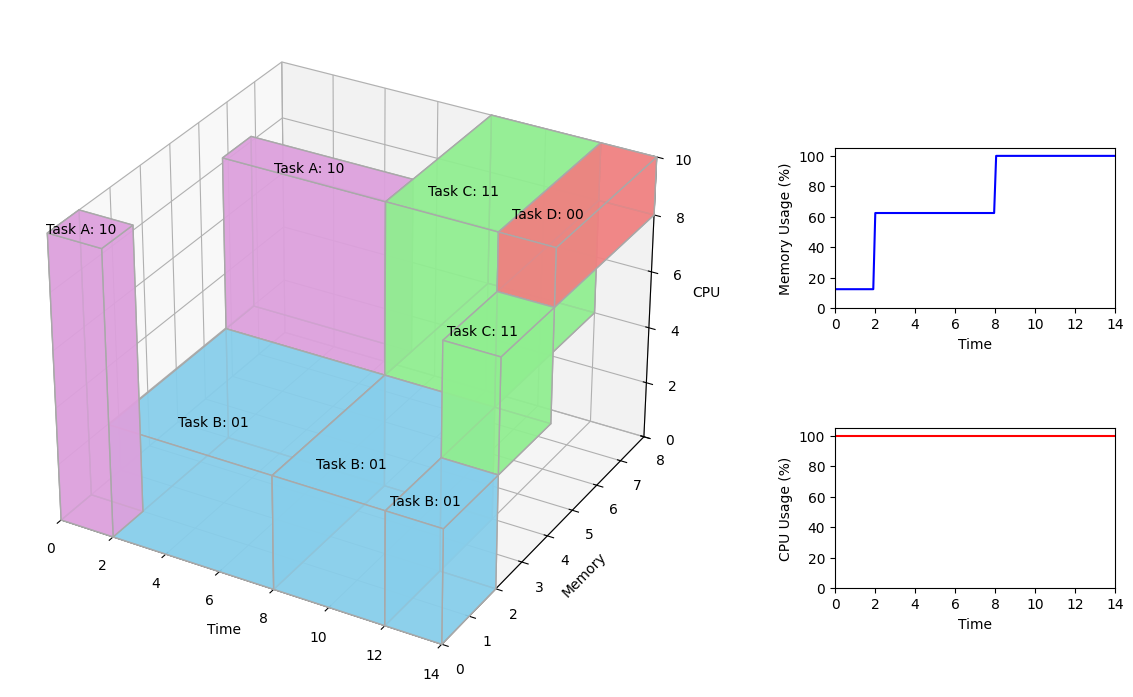

This chart was generated by the following Python code:
import numpy as np
import matplotlib.pyplot as plt
from mpl_toolkits.mplot3d.art3d import Poly3DCollection
from matplotlib.animation import FuncAnimation


FONTSIZE = 10
ALPHA = 0.75
# 设置全局字体和刻度
plt.rc('font', family='Times New Roman', size=FONTSIZE)
plt.rc('xtick', labelsize=FONTSIZE)
plt.rc('ytick', labelsize=FONTSIZE)

# 创建图形对象
fig = plt.figure(figsize=(14, 8))

# 添加3D子图用于绘制长方体动画
ax1 = fig.add_subplot(121, projection='3d')

# 添加2D子图用于绘制y方向总和随时间变化的曲线
ax2 = fig.add_axes([0.6, 0.55, 0.2, 0.2])
ax2.set_xlabel('Time')
ax2.set_ylabel('Memory Usage (%)')
ax2.set_ylim([0, 105])
ax2.set_xlim([0, 14])

# 指定 x 轴刻度显示的数字
ax2.set_xticks([0, 2, 4, 6, 8, 10, 12, 14])
ax2.set_xticklabels(['0', '2', '4', '6', '8', '10', '12', '14'])

# 指定 y 轴刻度显示的数字
ax2.set_yticks([0, 20, 40, 60, 80, 100])
ax2.set_yticklabels(['0', '20', '40', '60', '80', '100'])

# 添加2D子图用于绘制z方向总和随时间变化的曲线
ax3 = fig.add_axes([0.6, 0.2, 0.2, 0.2])
ax3.set_xlabel('Time')
ax3.set_ylabel('CPU Usage (%)')
ax3.set_ylim([0, 105])
ax3.set_xlim([0, 14])

# 指定 x 轴刻度显示的数字
ax3.set_xticks([0, 2, 4, 6, 8, 10, 12, 14])
ax3.set_xticklabels(['0', '2', '4', '6', '8', '10', '12', '14'])

# 指定 y 轴刻度显示的数字
ax3.set_yticks([0, 20, 40, 60, 80, 100])
ax3.set_yticklabels(['0', '20', '40', '60', '80', '100'])


# 初始化存储随时间变化的总和
time_data = np.linspace(0, 14, 140)
memory_usage = np.zeros_like(time_data)
cpu_usage = np.zeros_like(time_data)

def draw_cube(ax, origin, x_len, y_len, z_len, face_color, edge_color='dimgray', alpha=ALPHA):
    x, y, z = origin
    vertices = np.array([[x, y, z],
                         [x + x_len, y, z],
                         [x + x_len, y + y_len, z],
                         [x, y + y_len, z],
                         [x, y, z + z_len],
                         [x + x_len, y, z + z_len],
                         [x + x_len, y + y_len, z + z_len],
                         [x, y + y_len, z + z_len]])

    edges = [[vertices[j] for j in [0, 1, 2, 3]],
             [vertices[j] for j in [4, 5, 6, 7]],
             [vertices[j] for j in [0, 1, 5, 4]],
             [vertices[j] for j in [2, 3, 7, 6]],
             [vertices[j] for j in [1, 2, 6, 5]],
             [vertices[j] for j in [4, 7, 3, 0]]]

    faces = Poly3DCollection(edges, linewidths=1, edgecolors=edge_color, alpha=alpha, facecolors=face_color)
    ax.add_collection3d(faces)

    return (x + x_len / 2, y + y_len / 5 , z + z_len ) #  + 0.5

def check_limits(y_start, y_len, z_start, z_len):
    if y_start + y_len > 8 or z_start + z_len > 10:
        raise ValueError("Memory or CPU limit exceeded!")

def update(frame):
    ax1.cla()
    ax1.set_xlim([0, 14])
    ax1.set_ylim([0, 8])
    ax1.set_zlim([0, 10])
    ax1.set_xlabel('Time', fontdict={'family': 'Times New Roman', 'size': FONTSIZE})
    ax1.set_ylabel('Memory', fontdict={'family': 'Times New Roman', 'size': FONTSIZE})
    ax1.set_zlabel('CPU', fontdict={'family': 'Times New Roman', 'size': FONTSIZE})

    total_memory = 0
    total_cpu = 0
    labels = []

    if frame <= 20:
        t = frame / 10
        check_limits(0, 1, 0, 10)
        labels.append((*draw_cube(ax1, (0, 0, 0), t, 1, 10, 'plum', edge_color='darkgrey', alpha=ALPHA), 'Task A: 10'))
        total_memory = 1
        total_cpu = 10
    elif frame <= 80:
        t = (frame - 20) / 10
        labels.append((*draw_cube(ax1, (0, 0, 0), 2, 1, 10, 'plum', edge_color='darkgrey', alpha=ALPHA), 'Task A: 10'))
        check_limits(0, 4, 0, 4)
        labels.append((*draw_cube(ax1, (2, 0, 0), t, 4, 4, 'skyblue', edge_color='darkgrey', alpha=ALPHA), 'Task B: 01'))
        check_limits(4, 1, 4, 6)
        labels.append((*draw_cube(ax1, (2, 4, 4), t, 1, 6, 'plum', edge_color='darkgrey', alpha=ALPHA), 'Task A: 10'))
        total_memory = 5
        total_cpu = 10
    elif frame <= 120:
        t = (frame - 80) / 10
        labels.append((*draw_cube(ax1, (0, 0, 0), 2, 1, 10, 'plum', edge_color='darkgrey', alpha=ALPHA), 'Task A: 10'))
        labels.append((*draw_cube(ax1, (2, 0, 0), 6, 4, 4, 'skyblue', edge_color='darkgrey', alpha=ALPHA), 'Task B: 01'))   
        labels.append((*draw_cube(ax1, (2, 4, 4), 6, 1, 6, 'plum', edge_color='darkgrey', alpha=ALPHA), 'Task A: 10'))
        check_limits(0, 4, 0, 4)
        labels.append((*draw_cube(ax1, (8, 0, 0), t, 4, 4, 'skyblue', edge_color='darkgrey', alpha=ALPHA), 'Task B: 01'))   
        check_limits(4, 4, 4, 6)
        labels.append((*draw_cube(ax1, (8, 4, 4), t, 4, 6, 'lightgreen', edge_color='darkgrey', alpha=ALPHA), 'Task C: 11'))
        total_memory = 8
        total_cpu = 10
    elif frame <= 140:
        t = (frame - 120) / 10
        labels.append((*draw_cube(ax1, (0, 0, 0), 2, 1, 10, 'plum', edge_color='darkgrey', alpha=ALPHA), 'Task A: 10'))
        labels.append((*draw_cube(ax1, (2, 0, 0), 6, 4, 4, 'skyblue', edge_color='darkgrey', alpha=ALPHA), 'Task B: 01'))   
        labels.append((*draw_cube(ax1, (2, 4, 4), 6, 1, 6, 'plum', edge_color='darkgrey', alpha=ALPHA), 'Task A: 10'))        
        labels.append((*draw_cube(ax1, (8, 0, 0), 4, 4, 4, 'skyblue', edge_color='darkgrey', alpha=ALPHA), 'Task B: 01'))   
        labels.append((*draw_cube(ax1, (8, 4, 4), 4, 4, 6, 'lightgreen', edge_color='darkgrey', alpha=ALPHA), 'Task C: 11'))
        check_limits(0, 2, 0, 4)
        labels.append((*draw_cube(ax1, (12, 0, 0), t, 2, 4, 'skyblue', edge_color='darkgrey', alpha=ALPHA), 'Task B: 01')) 
        check_limits(2, 2, 4, 4)
        labels.append((*draw_cube(ax1, (12, 2, 4), t, 2, 4, 'lightgreen', edge_color='darkgrey', alpha=ALPHA), 'Task C: 11'))  
        check_limits(4, 4, 8, 2)
        labels.append((*draw_cube(ax1, (12, 4, 8), t, 4, 2, 'lightcoral', edge_color='darkgrey', alpha=ALPHA), 'Task D: 00'))
        total_memory = 8
        total_cpu = 10

    for label in labels:
        ax1.text(label[0], label[1], label[2], label[3], color='black', ha='center', va='bottom', zorder=10, fontdict={'family': 'Times New Roman', 'size': FONTSIZE})

    memory_usage[frame] = (total_memory / 8) * 100
    cpu_usage[frame] = (total_cpu / 10) * 100

    # 清除并更新内存使用曲线
    ax2.cla()
    ax2.set_xlabel('Time', fontdict={'family': 'Times New Roman', 'size': FONTSIZE})
    ax2.set_ylabel('Total Memory Usage (%)', fontdict={'family': 'Times New Roman', 'size': FONTSIZE})
    ax2.set_ylim([0, 105])
    ax2.set_xlim([0, 14])
    ax2.plot(time_data[:frame+1], memory_usage[:frame+1], color='blue')
    ax2.set_title('Total Memory Usage (%)', fontdict={'family': 'Times New Roman', 'size': FONTSIZE})

    # 清除并更新CPU使用曲线
    ax3.cla()
    ax3.set_xlabel('Time', fontdict={'family': 'Times New Roman', 'size': FONTSIZE})
    ax3.set_ylabel('Total CPU Usage (%)', fontdict={'family': 'Times New Roman', 'size': FONTSIZE})
    ax3.set_ylim([0, 105])
    ax3.set_xlim([0, 14])
    ax3.plot(time_data[:frame+1], cpu_usage[:frame+1], color='red')
    ax3.set_title('Total CPU Usage (%)', fontdict={'family': 'Times New Roman', 'size': FONTSIZE})

    ax1.tick_params(axis='both', which='major', labelsize=FONTSIZE)
    ax2.tick_params(axis='both', which='major', labelsize=FONTSIZE)
    ax3.tick_params(axis='both', which='major', labelsize=FONTSIZE)

# 创建动画
ani = FuncAnimation(fig, update, frames=len(time_data), interval=100)

plt.tight_layout()
plt.show()

# def plot_max_range(ax):
#     # 绘制 y 轴方向的最大范围矩形
#     y_max_rect = np.array([[0, 0, 0],
#                            [14, 0, 0],
#                            [14, 8, 0],
#                            [0, 8, 0],
#                            [0, 0, 0]])
#     ax.plot(y_max_rect[:,0], y_max_rect[:,1], y_max_rect[:,2], color='red', alpha=ALPHA)

#     # 绘制 z 轴方向的最大范围矩形
#     z_max_rect = np.array([[0, 0, 0],
#                            [14, 0, 0],
#                            [14, 0, 10],
#                            [0, 0, 10],
#                            [0, 0, 0]])
#     ax.plot(z_max_rect[:,0], z_max_rect[:,1], z_max_rect[:,2], color='red', alpha=ALPHA)

# 定义函数来绘制最终静态图像
def plot_final_frame():
    ax1.set_xlim([0, 14])
    ax1.set_ylim([0, 8])
    ax1.set_zlim([0, 10])
    ax1.set_xlabel('Time', fontname='Times New Roman')
    ax1.set_ylabel('Memory', fontname='Times New Roman')
    ax1.set_zlabel('CPU', fontname='Times New Roman')
    ax1.tick_params(axis='both', which='major', labelsize=FONTSIZE)

    # # 指定 x 轴刻度显示的数字
    # ax1.set_xticks([0, 1, 3, 5, 7, 9, 11, 13, 14])
    # ax1.set_xticklabels(['0', '1', '3', '5', '7', '9', '11', '13', '14'])

    # # 绘制最大范围矩形
    # plot_max_range(ax1)

    total_memory = 0
    total_cpu = 0
    labels = []

    # 时间间隔 [0, 3]
    t = 2
    labels.append((*draw_cube(ax1, (0, 0, 0), t, 1, 10, 'plum', edge_color='darkgrey', alpha=ALPHA), 'Task A: 10'))

    # 时间间隔 [3, 7]
    t = 6
    labels.append((*draw_cube(ax1, (2, 4, 4), t, 1, 6, 'plum', edge_color='darkgrey', alpha=ALPHA), 'Task A: 10'))
    labels.append((*draw_cube(ax1, (2, 0, 0), t, 4, 4, 'skyblue', edge_color='darkgrey', alpha=ALPHA), 'Task B: 01'))

    # 时间间隔 [7, 13]
    t = 4
    labels.append((*draw_cube(ax1, (8, 0, 0), t, 4, 4, 'skyblue', edge_color='darkgrey', alpha=ALPHA), 'Task B: 01'))   
    labels.append((*draw_cube(ax1, (8, 4, 4), t, 4, 6, 'lightgreen', edge_color='darkgrey', alpha=ALPHA), 'Task C: 11'))

    # 时间间隔 [13, 14]
    t = 2
    labels.append((*draw_cube(ax1, (12, 0, 0), t, 2, 4, 'skyblue', edge_color='darkgrey', alpha=ALPHA), 'Task B: 01')) 
    labels.append((*draw_cube(ax1, (12, 2, 4), t, 2, 4, 'lightgreen', edge_color='darkgrey', alpha=ALPHA), 'Task C: 11'))  
    labels.append((*draw_cube(ax1, (12, 4, 8), t, 4, 2, 'lightcoral', edge_color='darkgrey', alpha=ALPHA), 'Task D: 00'))

    for label in labels:
        ax1.text(label[0], label[1], label[2], label[3], color='black', ha='center', va='bottom', zorder=10, fontname='Times New Roman')

    # 更新 memory_usage 和 cpu_usage 数组
    for i, t in enumerate(time_data):
        if t <= 2:
            memory_usage[i] = (1 / 8) * 100
            cpu_usage[i] = (10 / 10) * 100
        elif t <= 8:
            memory_usage[i] = (5 / 8) * 100
            cpu_usage[i] = (10 / 10) * 100
        elif t <= 12:
            memory_usage[i] = (8 / 8) * 100
            cpu_usage[i] = (10 / 10) * 100
        else:
            memory_usage[i] = (8 / 8) * 100
            cpu_usage[i] = (10 / 10) * 100

    # 绘制内存使用曲线
    ax2.plot(time_data, memory_usage, color='blue')
    # ax2.set_title('Total Memory Usage (%)', fontname='Times New Roman')

    # 绘制CPU使用曲线
    ax3.plot(time_data, cpu_usage, color='red')
    # ax3.set_title('Total CPU Usage (%)', fontname='Times New Roman')

# 定义旋转函数
def rotate(angle):
    ax1.view_init(elev=30, azim=angle)

# # 开启交互模式
# plt.ion()


# 绘制最终静态图像
plot_final_frame()

# 创建旋转动画
# ani = FuncAnimation(fig, rotate, frames=np.arange(0, 360, 2), interval=100)

plt.tight_layout()

plt.show()
# # 关闭交互模式
# plt.ioff()